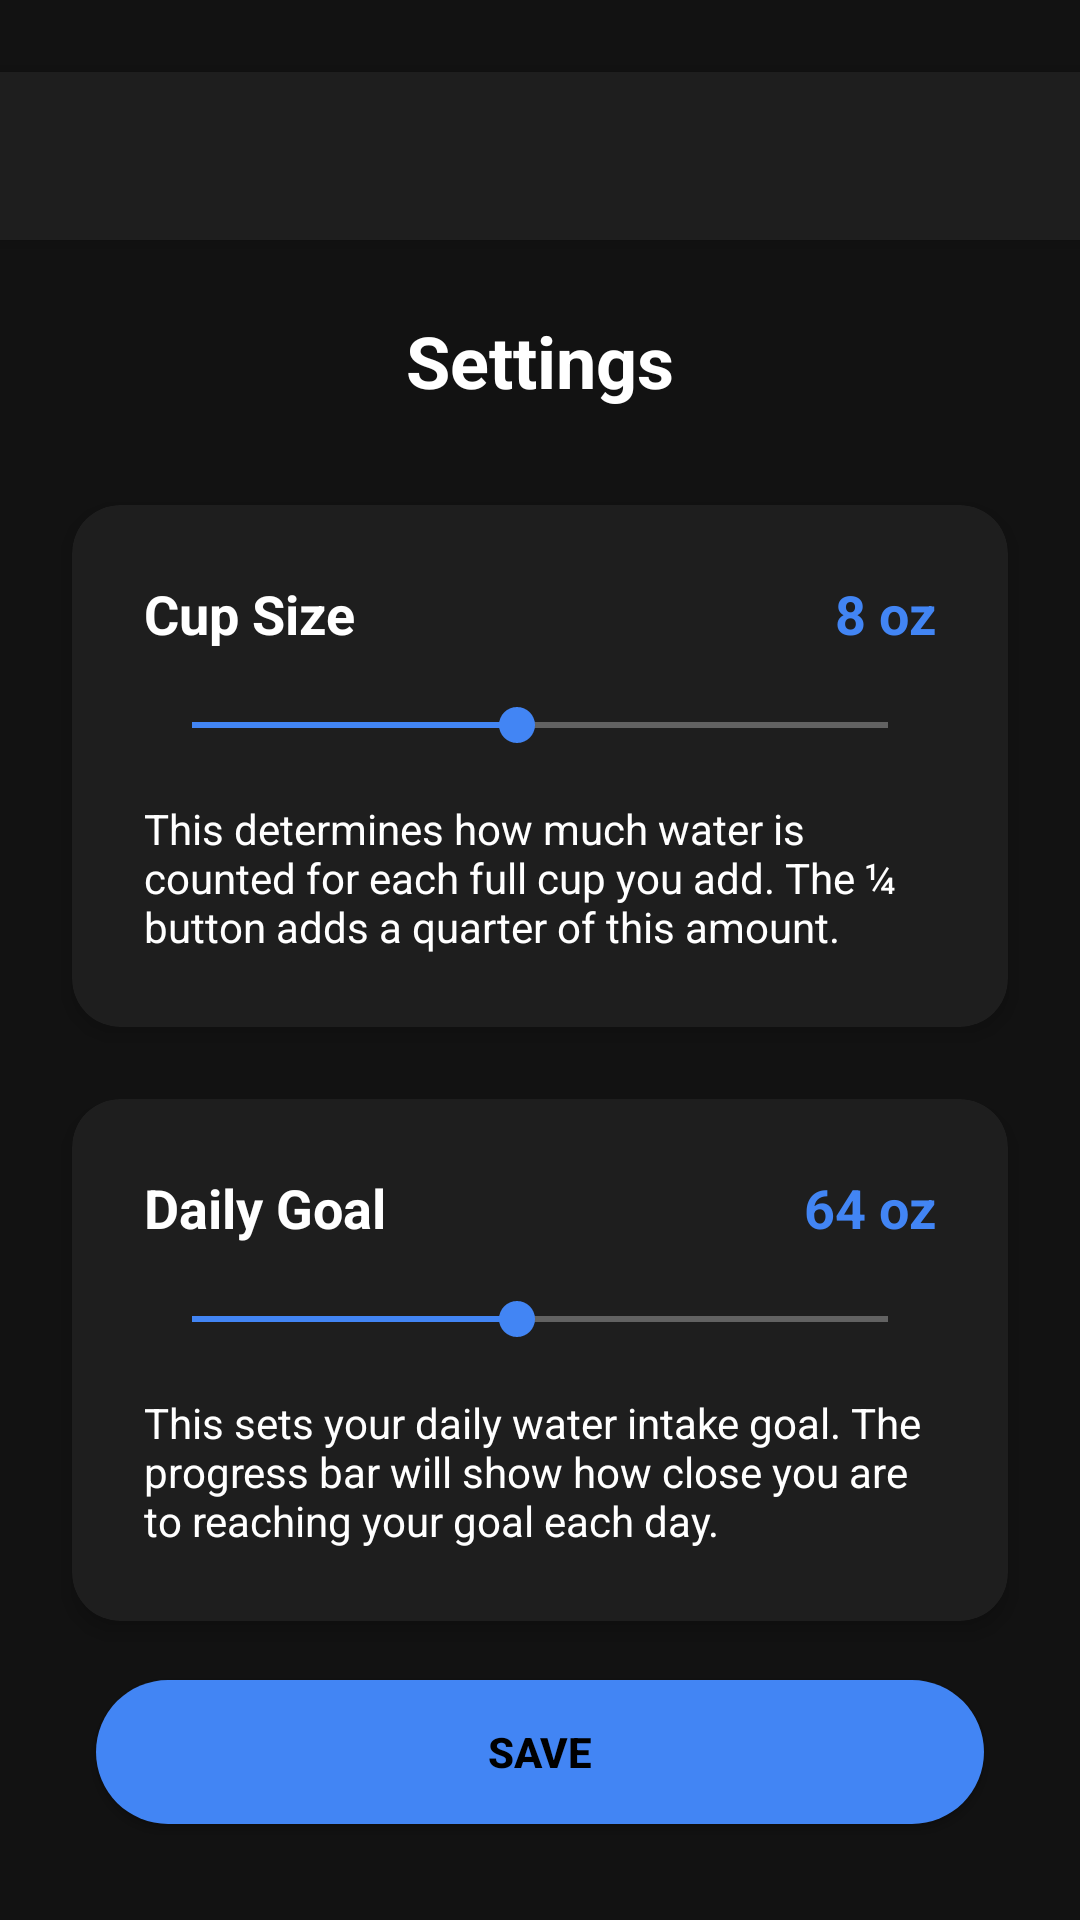

Reconstruct the res/layout file that produces this screen, plus the resources it refers to.
<!-- AndroidManifest.xml: activity theme AppTheme -->
<!-- res/layout/activity_settings.xml -->
<?xml version="1.0" encoding="utf-8"?>
<androidx.constraintlayout.widget.ConstraintLayout xmlns:android="http://schemas.android.com/apk/res/android"
    xmlns:app="http://schemas.android.com/apk/res-auto"
    xmlns:tools="http://schemas.android.com/tools"
    android:layout_width="match_parent"
    android:layout_height="match_parent"
    android:background="@color/backgroundDark"
    android:fitsSystemWindows="true"
    tools:context=".ui.settings.SettingsActivity">

    <androidx.appcompat.widget.Toolbar
        android:id="@+id/settingsToolbar"
        android:layout_width="match_parent"
        android:layout_height="?attr/actionBarSize"
        android:background="@color/containerDark"
        android:elevation="4dp"
        android:theme="@style/ThemeOverlay.AppCompat.Dark.ActionBar"
        android:layout_marginTop="24dp"
        app:layout_constraintTop_toTopOf="parent"
        app:popupTheme="@style/ThemeOverlay.AppCompat.Dark" />

    <TextView
        android:id="@+id/settingsTitle"
        android:layout_width="wrap_content"
        android:layout_height="wrap_content"
        android:layout_marginTop="24dp"
        android:text="Settings"
        android:textColor="@android:color/white"
        android:textSize="24sp"
        android:textStyle="bold"
        app:layout_constraintEnd_toEndOf="parent"
        app:layout_constraintStart_toStartOf="parent"
        app:layout_constraintTop_toBottomOf="@id/settingsToolbar" />

    <androidx.cardview.widget.CardView
        android:id="@+id/cupSizeCard"
        android:layout_width="0dp"
        android:layout_height="wrap_content"
        android:layout_marginHorizontal="24dp"
        android:layout_marginTop="32dp"
        app:cardBackgroundColor="@color/containerDark"
        app:cardCornerRadius="16dp"
        app:cardElevation="4dp"
        app:layout_constraintEnd_toEndOf="parent"
        app:layout_constraintStart_toStartOf="parent"
        app:layout_constraintTop_toBottomOf="@id/settingsTitle">

        <androidx.constraintlayout.widget.ConstraintLayout
            android:layout_width="match_parent"
            android:layout_height="wrap_content"
            android:padding="24dp">

            <TextView
                android:id="@+id/cupSizeLabel"
                android:layout_width="wrap_content"
                android:layout_height="wrap_content"
                android:text="Cup Size"
                android:textColor="@android:color/white"
                android:textSize="18sp"
                android:textStyle="bold"
                app:layout_constraintStart_toStartOf="parent"
                app:layout_constraintTop_toTopOf="parent" />

            <TextView
                android:id="@+id/cupSizeValue"
                android:layout_width="wrap_content"
                android:layout_height="wrap_content"
                android:text="8 oz"
                android:textColor="@color/accent"
                android:textSize="18sp"
                android:textStyle="bold"
                app:layout_constraintEnd_toEndOf="parent"
                app:layout_constraintTop_toTopOf="parent" />

            <SeekBar
                android:id="@+id/cupSizeSeekBar"
                android:layout_width="0dp"
                android:layout_height="wrap_content"
                android:layout_marginTop="16dp"
                android:max="15"
                android:progress="7"
                android:progressTint="@color/accent"
                android:thumbTint="@color/accent"
                app:layout_constraintEnd_toEndOf="parent"
                app:layout_constraintStart_toStartOf="parent"
                app:layout_constraintTop_toBottomOf="@id/cupSizeLabel" />

            <TextView
                android:id="@+id/cupSizeDescription"
                android:layout_width="match_parent"
                android:layout_height="wrap_content"
                android:layout_marginTop="16dp"
                android:text="This determines how much water is counted for each full cup you add. The ¼ button adds a quarter of this amount."
                android:textColor="@android:color/white"
                android:textSize="14sp"
                app:layout_constraintTop_toBottomOf="@id/cupSizeSeekBar" />

        </androidx.constraintlayout.widget.ConstraintLayout>
    </androidx.cardview.widget.CardView>

    <androidx.cardview.widget.CardView
        android:id="@+id/goalCard"
        android:layout_width="0dp"
        android:layout_height="wrap_content"
        android:layout_marginHorizontal="24dp"
        android:layout_marginTop="24dp"
        app:cardBackgroundColor="@color/containerDark"
        app:cardCornerRadius="16dp"
        app:cardElevation="4dp"
        app:layout_constraintEnd_toEndOf="parent"
        app:layout_constraintStart_toStartOf="parent"
        app:layout_constraintTop_toBottomOf="@id/cupSizeCard">

        <androidx.constraintlayout.widget.ConstraintLayout
            android:layout_width="match_parent"
            android:layout_height="wrap_content"
            android:padding="24dp">

            <TextView
                android:id="@+id/goalLabel"
                android:layout_width="wrap_content"
                android:layout_height="wrap_content"
                android:text="Daily Goal"
                android:textColor="@android:color/white"
                android:textSize="18sp"
                android:textStyle="bold"
                app:layout_constraintStart_toStartOf="parent"
                app:layout_constraintTop_toTopOf="parent" />

            <TextView
                android:id="@+id/goalValue"
                android:layout_width="wrap_content"
                android:layout_height="wrap_content"
                android:text="64 oz"
                android:textColor="@color/accent"
                android:textSize="18sp"
                android:textStyle="bold"
                app:layout_constraintEnd_toEndOf="parent"
                app:layout_constraintTop_toTopOf="parent" />

            <SeekBar
                android:id="@+id/goalSeekBar"
                android:layout_width="0dp"
                android:layout_height="wrap_content"
                android:layout_marginTop="16dp"
                android:max="15"
                android:progress="7"
                android:progressTint="@color/accent"
                android:thumbTint="@color/accent"
                app:layout_constraintEnd_toEndOf="parent"
                app:layout_constraintStart_toStartOf="parent"
                app:layout_constraintTop_toBottomOf="@id/goalLabel" />

            <TextView
                android:id="@+id/goalDescription"
                android:layout_width="match_parent"
                android:layout_height="wrap_content"
                android:layout_marginTop="16dp"
                android:text="This sets your daily water intake goal. The progress bar will show how close you are to reaching your goal each day."
                android:textColor="@android:color/white"
                android:textSize="14sp"
                app:layout_constraintTop_toBottomOf="@id/goalSeekBar" />

        </androidx.constraintlayout.widget.ConstraintLayout>
    </androidx.cardview.widget.CardView>

    <Button
        android:id="@+id/saveButton"
        android:layout_width="0dp"
        android:layout_height="wrap_content"
        android:layout_marginHorizontal="32dp"
        android:layout_marginBottom="32dp"
        android:background="@drawable/rounded_button_background"
        android:text="Save"
        android:textColor="@android:color/black"
        android:textStyle="bold"
        app:layout_constraintBottom_toBottomOf="parent"
        app:layout_constraintEnd_toEndOf="parent"
        app:layout_constraintStart_toStartOf="parent" />

</androidx.constraintlayout.widget.ConstraintLayout>
<!-- resources referenced by this layout -->
<resources>
  <color name="accent">#4285F4</color>
  <color name="backgroundDark">#121212</color>
  <color name="containerDark">#1E1E1E</color>
  <!-- drawable rounded_button_background (drawable) -->
  <?xml version="1.0" encoding="utf-8"?>
  <shape xmlns:android="http://schemas.android.com/apk/res/android"
      android:shape="rectangle">
      <solid android:color="@color/accent" />
      <corners android:radius="24dp" />
      <padding
          android:bottom="12dp"
          android:left="12dp"
          android:right="12dp"
          android:top="12dp" />
  </shape>
  <style name="AppTheme" parent="Theme.AppCompat.NoActionBar">
          <item name="colorPrimary">@color/containerDark</item>
          <item name="colorPrimaryDark">@color/backgroundDark</item>
          <item name="colorAccent">@color/accent</item>
          <item name="android:windowBackground">@color/backgroundDark</item>
          <item name="android:textColorPrimary">@android:color/white</item>
          <item name="android:textColorSecondary">@android:color/white</item>
      </style>
</resources>
